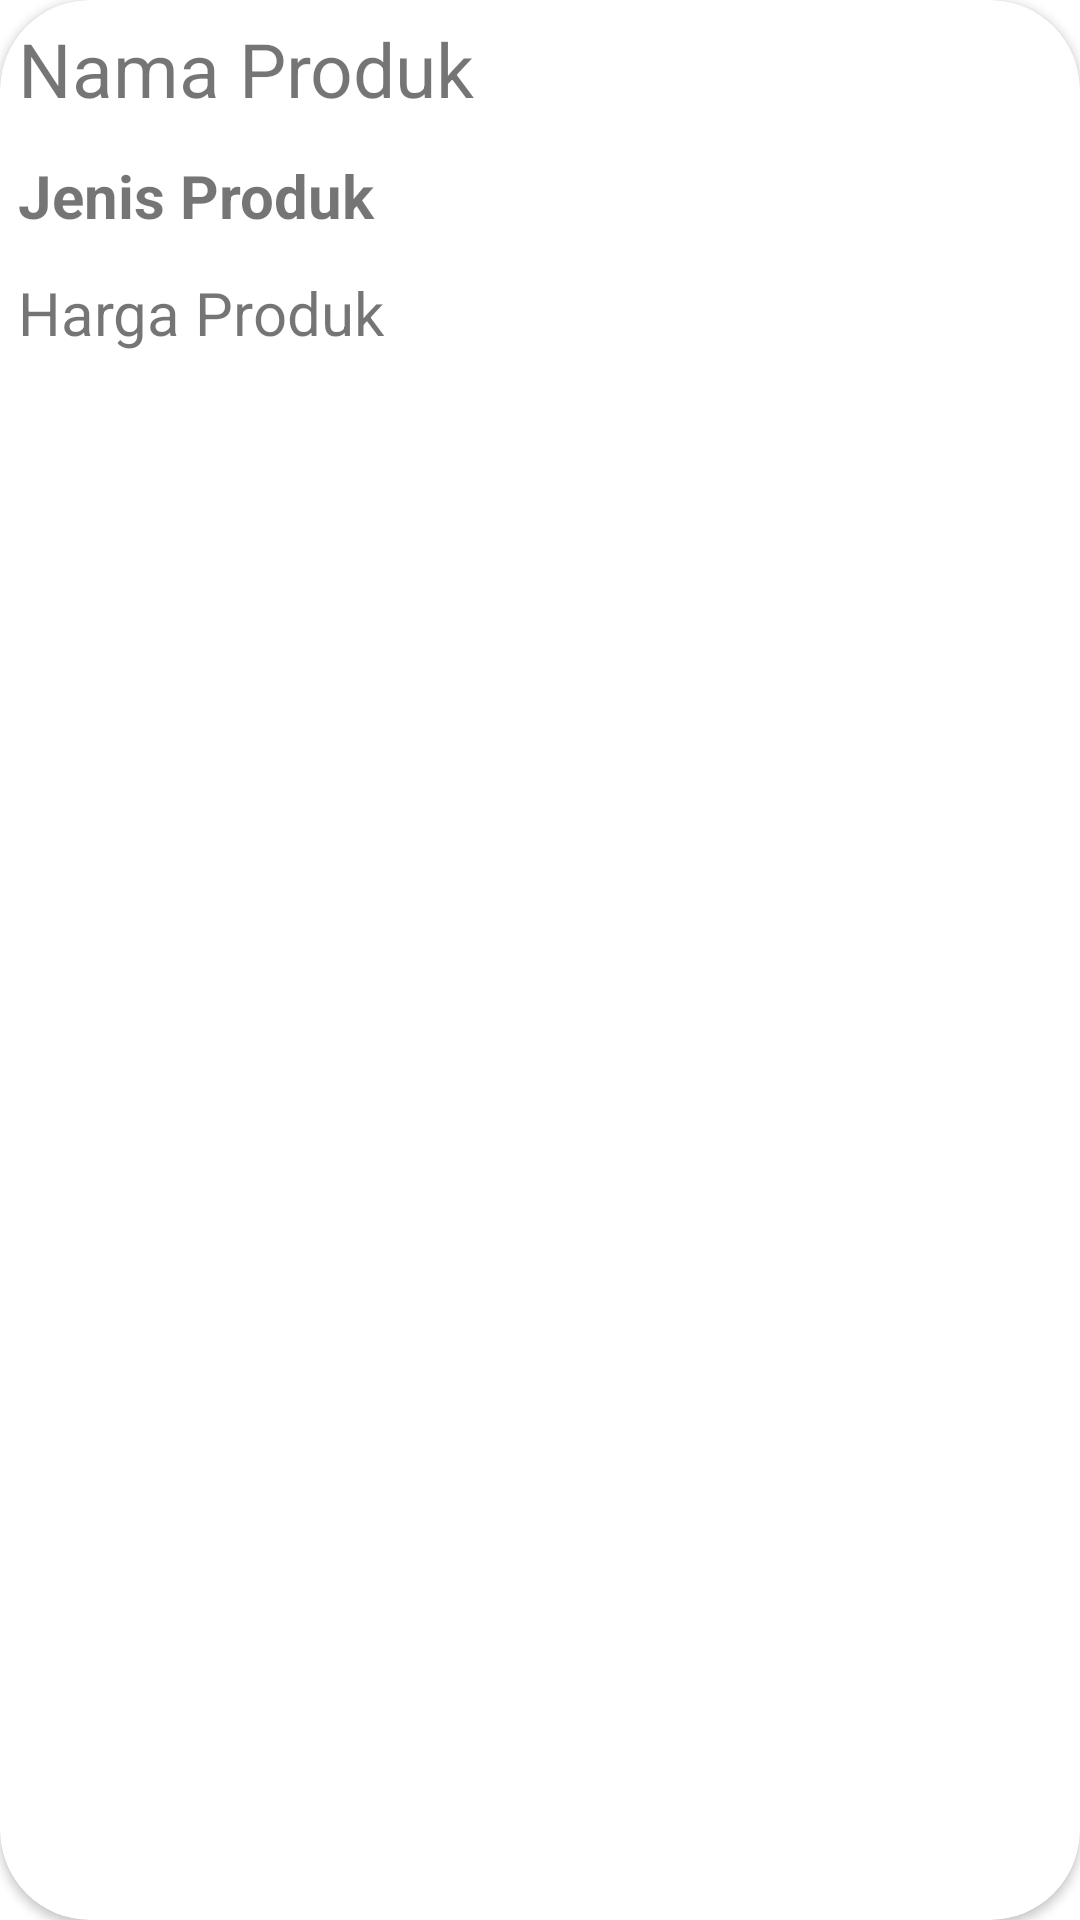

This screen was rendered from an Android layout file. Write that file and the resources it references.
<!-- AndroidManifest.xml: application theme Theme.HokiPercetakan -->
<!-- res/layout/card_item.xml -->
<?xml version="1.0" encoding="utf-8"?>
<androidx.cardview.widget.CardView android:id="@+id/cv_produk"
    xmlns:android="http://schemas.android.com/apk/res/android"
    android:layout_width="match_parent"
    android:layout_height="wrap_content"
    android:background="@drawable/colors"
    app:cardCornerRadius="30dp"
    android:layout_margin="6dp"
    xmlns:app="http://schemas.android.com/apk/res-auto">

    <LinearLayout
        android:id="@+id/ll_produk"
        android:layout_width="match_parent"
        android:layout_height="wrap_content"
        android:orientation="vertical">

        <TextView
            android:id="@+id/tv_id"
            android:layout_width="wrap_content"
            android:layout_height="wrap_content"
            android:text="ID Buku"
            android:textSize="20sp"
            android:padding="6dp"
            android:visibility="gone"/>

        <TextView
            android:id="@+id/tv_nama"
            android:layout_width="wrap_content"
            android:layout_height="wrap_content"
            android:text="Nama Produk"
            android:textSize="25sp"
            android:padding="6dp"/>

        <TextView
            android:id="@+id/tv_jenis"
            android:layout_width="wrap_content"
            android:layout_height="wrap_content"
            android:text="Jenis Produk"
            android:textStyle="bold"
            android:textSize="20sp"
            android:padding="6dp"/>

        <TextView
            android:id="@+id/tv_harga"
            android:layout_width="wrap_content"
            android:layout_height="wrap_content"
            android:text="Harga Produk"
            android:textSize="20sp"
            android:padding="6dp"/>

    </LinearLayout>
</androidx.cardview.widget.CardView>
<!-- resources referenced by this layout -->
<resources>
  <!-- drawable colors: jpg bitmap (drawable, 323684 bytes) -->
  <style name="Theme.HokiPercetakan" parent="Theme.MaterialComponents.DayNight.DarkActionBar">
          
          <item name="colorPrimary">@color/purple_500</item>
          <item name="colorPrimaryVariant">@color/purple_700</item>
          <item name="colorOnPrimary">@color/white</item>
          
          <item name="colorSecondary">@color/teal_200</item>
          <item name="colorSecondaryVariant">@color/teal_700</item>
          <item name="colorOnSecondary">@color/black</item>
          
          <item name="android:statusBarColor">?attr/colorPrimaryVariant</item>
          
      </style>
  <!-- not gathered from this repository: default colours our renderer supplied (Android Studio template values) -->
  <color name="purple_500">#FF6200EE</color>
  <color name="purple_700">#FF3700B3</color>
  <color name="teal_200">#FF03DAC5</color>
  <color name="teal_700">#FF018786</color>
  <color name="black">#FF000000</color>
  <color name="white">#FFFFFFFF</color>
</resources>
